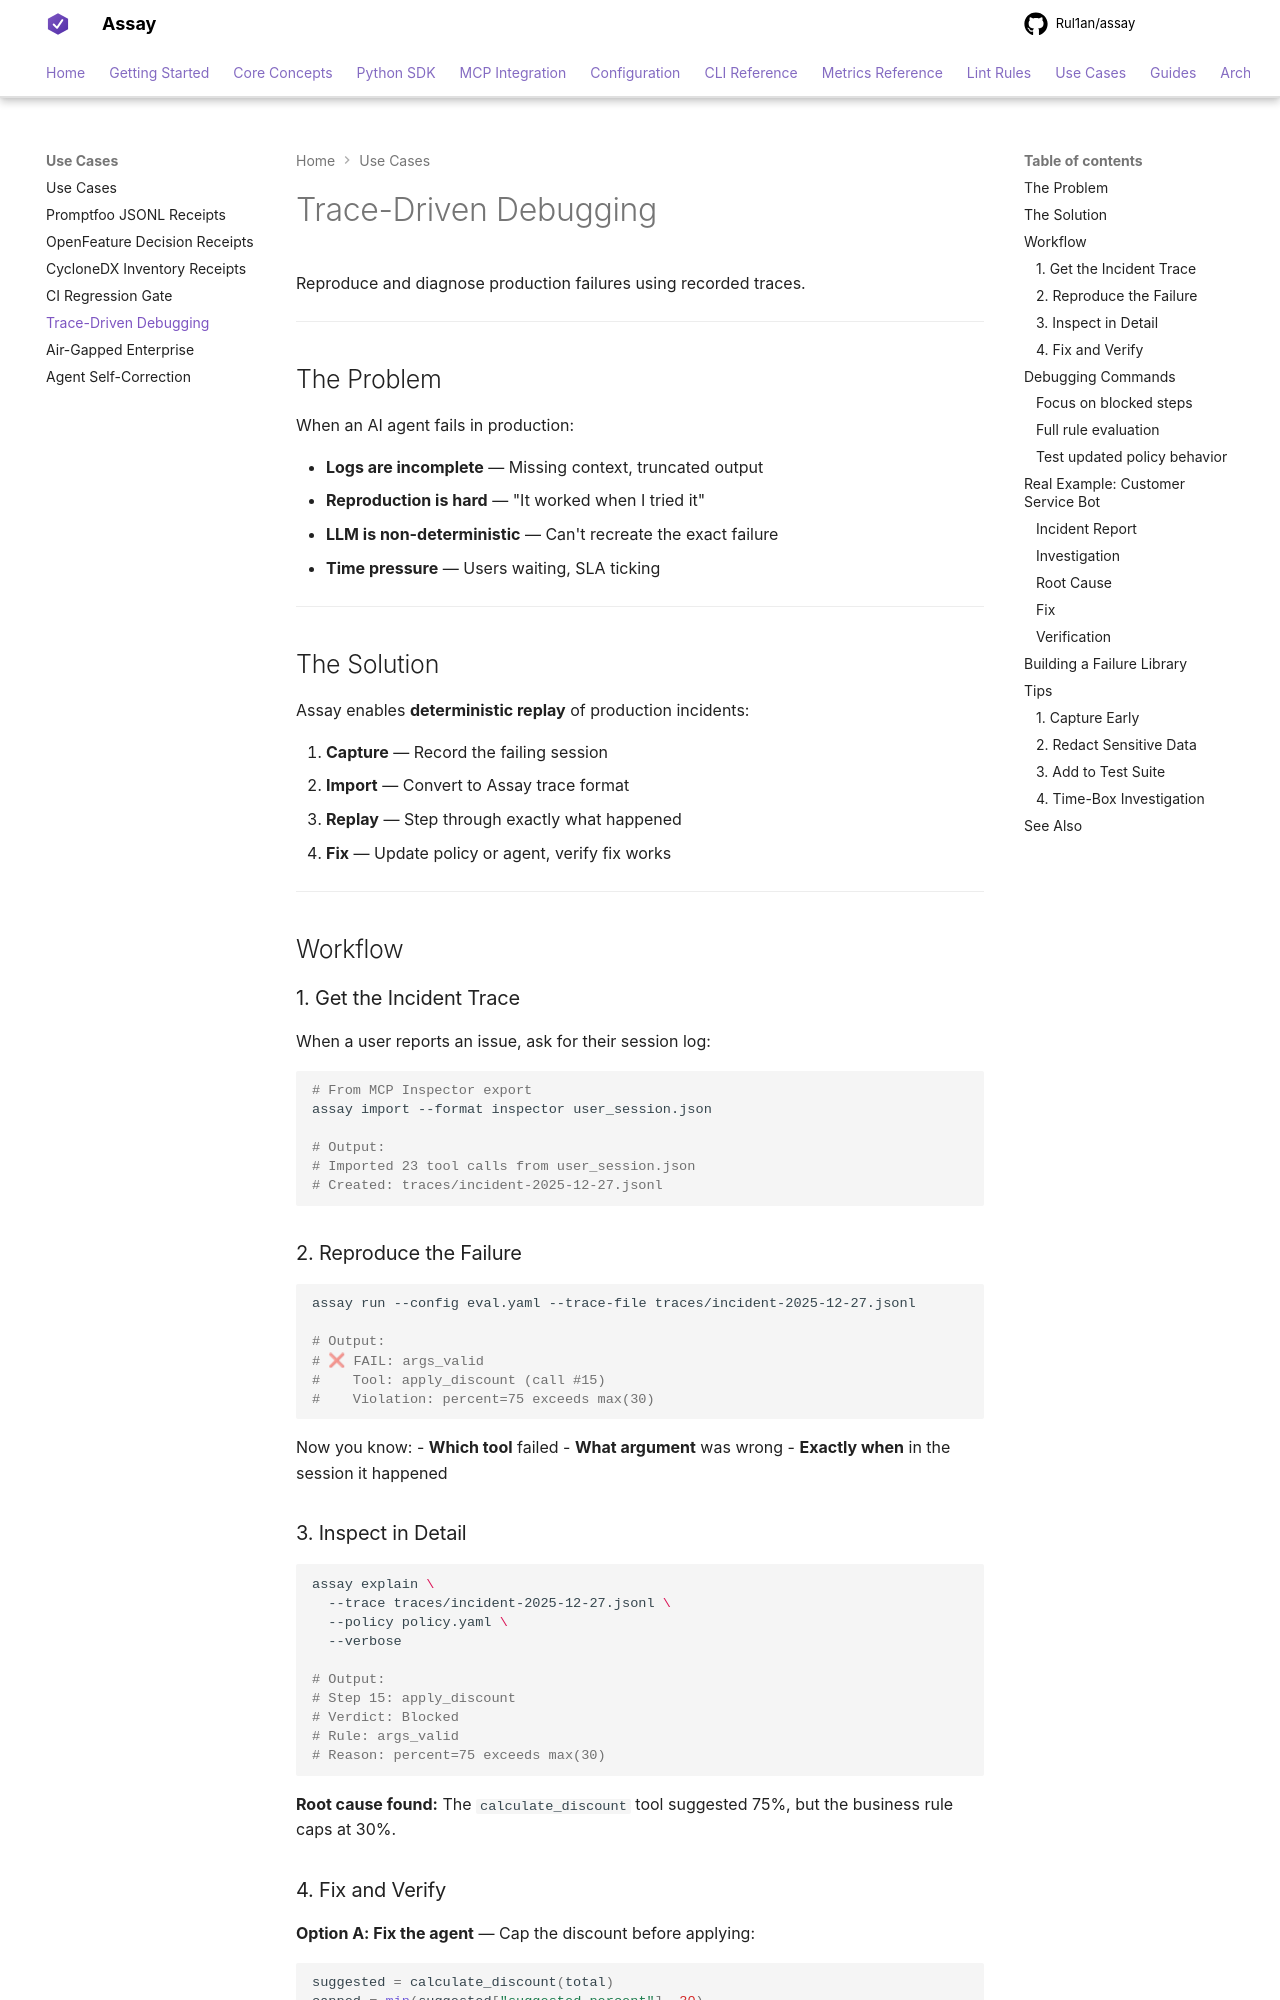

repository: Rul1an/assay · page: use-cases/debugging/index.html · generator: mkdocs

# Trace-Driven Debugging

Reproduce and diagnose production failures using recorded traces.

---

## The Problem

When an AI agent fails in production:

- **Logs are incomplete** — Missing context, truncated output
- **Reproduction is hard** — "It worked when I tried it"
- **LLM is non-deterministic** — Can't recreate the exact failure
- **Time pressure** — Users waiting, SLA ticking

---

## The Solution

Assay enables **deterministic replay** of production incidents:

1. **Capture** — Record the failing session
2. **Import** — Convert to Assay trace format
3. **Replay** — Step through exactly what happened
4. **Fix** — Update policy or agent, verify fix works

---

## Workflow

### 1. Get the Incident Trace

When a user reports an issue, ask for their session log:

```bash
# From MCP Inspector export
assay import --format inspector user_session.json

# Output:
# Imported 23 tool calls from user_session.json
# Created: traces/incident-2025-12-27.jsonl
```

### 2. Reproduce the Failure

```bash
assay run --config eval.yaml --trace-file traces/incident-2025-12-27.jsonl

# Output:
# ❌ FAIL: args_valid
#    Tool: apply_discount (call #15)
#    Violation: percent=75 exceeds max(30)
```

Now you know:
- **Which tool** failed
- **What argument** was wrong
- **Exactly when** in the session it happened

### 3. Inspect in Detail

```bash
assay explain \
  --trace traces/incident-2025-12-27.jsonl \
  --policy policy.yaml \
  --verbose

# Output:
# Step 15: apply_discount
# Verdict: Blocked
# Rule: args_valid
# Reason: percent=75 exceeds max(30)
```

**Root cause found:** The `calculate_discount` tool suggested 75%, but the business rule caps at 30%.
